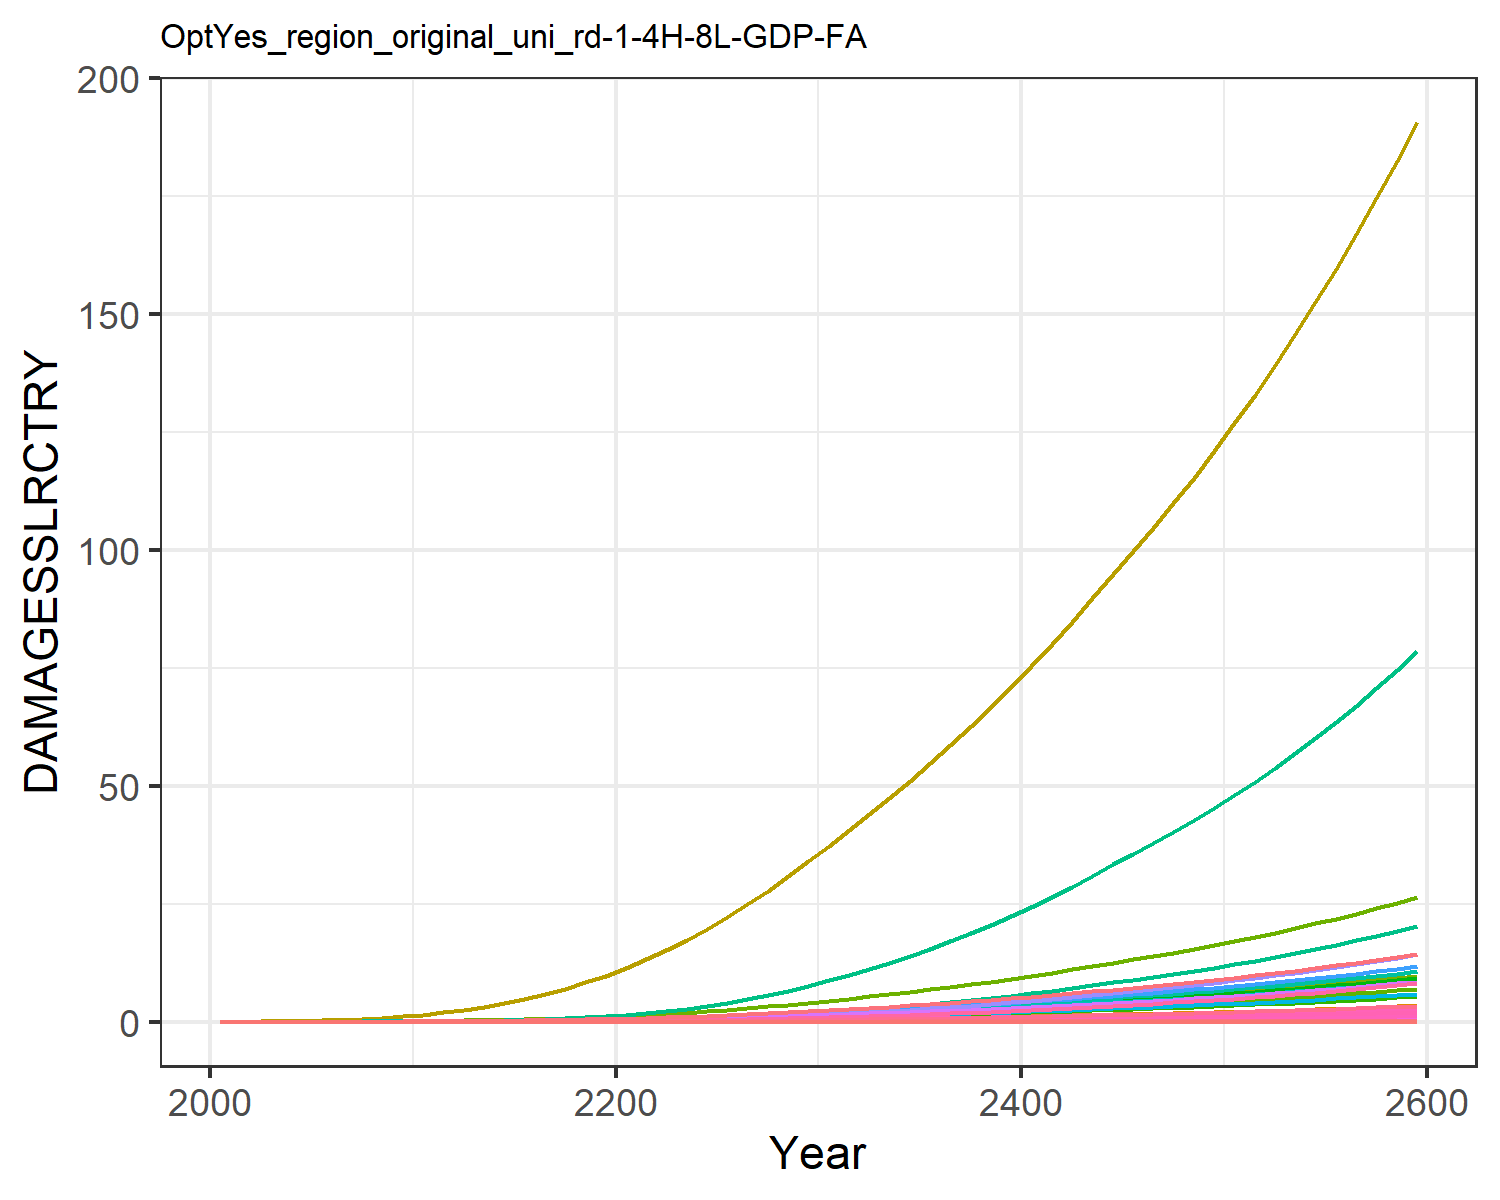

The table this chart was drawn from, first rows:
0.0, 0.0, 0.0, 0.0, 0.0, 0.0, 0.0, 0.0, 0.0, 0.0, 0.0, 0.0, 0.0, 0.0, 0.0, 0.0, 0.0, 0.0, 0.0, 0.0, 0.0, 0.0, 0.0, 0.0
0.0, 5.244586568248408e-5, 2.5533763724368427e-6, 0.0001801, 8.418814047693964e-7, 0.0, 0.001628, 0.0, 0.0, 0.0, 2.6676903891804185e-5, 3.014048255602565e-6, 0.0, 4.869973041510708e-6, 0.0, 1.0716833204830023e-5, 5.527850458731378e-10, 9.915960880164785e-8, 0.0, 5.650251551739838e-11, 0.0, 1.0361368243487714e-5, 1.806327198162545e-10, 5.043813759404849e-9
0.0, 0.0001295, 4.596287447947132e-6, 0.0003689, 1.9315331944615618e-6, 0.0, 0.002677, 0.0, 0.0, 0.0, 4.261643891611407e-5, 7.443908115493758e-6, 0.0, 1.279832938113867e-5, 0.0, 2.1944026143060327e-5, 1.268257808590496e-9, 1.7849545025882595e-7, 0.0, 1.296340359510952e-10, 0.0, 2.3772144851944257e-5, 4.144266548167061e-10, 1.3255184223762734e-8
0.0, 0.0003091, 8.354797775658777e-6, 0.0007319, 4.615340285140611e-6, 0.0, 0.004404, 0.0, 0.0, 0.0, 6.920423610867379e-5, 1.7762648498527854e-5, 0.0, 3.561400706594857e-5, 0.0, 4.35426996380763e-5, 3.0304637645969025e-9, 3.24456076273845e-7, 0.0, 3.0975661726447356e-10, 0.0, 5.680282281142009e-5, 9.902599865723768e-10, 3.6885300459702335e-8
0.0, 0.0006611, 1.4002482507814112e-5, 0.001319, 9.763615592613534e-6, 0.0, 0.006688, 0.0, 0.0, 0.0, 0.0001051, 3.7990921870457555e-5, 0.0, 8.685039482491713e-5, 0.0, 7.847520289037523e-5, 6.4108562829332514e-9, 5.437822260420044e-7, 0.0, 6.552809438505999e-10, 0.0, 0.0001202, 2.0948656541680685e-9, 8.995064504335973e-8
0.0, 0.001253, 2.1987689251042598e-5, 0.002171, 1.863079627847721e-5, 0.0, 0.009511, 0.0, 0.0, 0.0, 0.0001508, 7.200953009555921e-5, 0.0, 0.0001873, 0.0, 0.0001291, 1.2233107320231298e-8, 8.538853449578986e-7, 0.0, 1.2503980368998564e-9, 0.0, 0.0002293, 3.9973936768988315e-9, 1.9399622103265502e-7
0.0, 0.002152, 3.283747711921379e-5, 0.003347, 3.296992904030709e-5, 0.0, 0.01287, 0.0, 0.0, 0.0, 0.0002069, 0.0001237, 0.0, 0.0003667, 0.0, 0.0001991, 2.164827923948792e-8, 1.2752336162908714e-6, 0.0, 2.2127628863803515e-9, 0.0, 0.0004058, 7.0739749339526825e-9, 3.798379970839425e-7
0.0, 0.003503, 4.7088897352974175e-5, 0.004964, 5.520696613418798e-5, 0.0, 0.01687, 0.0, 0.0, 0.0, 0.0002748, 0.0002013, 0.0, 0.0006724, 0.0, 0.0002953, 3.6249268761748074e-8, 1.8286832645692794e-6, 0.0, 3.7051922551013866e-9, 0.0, 0.0006795, 1.1845117838603115e-8, 6.964177132456211e-7
0.0, 0.005481, 6.521298732276968e-5, 0.007145, 8.825351810677479e-5, 0.0, 0.02156, 0.0, 0.0, 0.0, 0.0003556, 0.000315, 0.0, 0.001169, 0.0, 0.0004251, 5.7947859138761105e-8, 2.5325268853887342e-6, 0.0, 5.923097657275052e-9, 0.0, 0.001086, 1.8935532865637286e-8, 1.2102961000991847e-6
0.0, 0.008283, 8.761164759434562e-5, 0.01002, 0.0001355, 0.0, 0.02697, 0.0, 0.0, 0.0, 0.0004497, 0.000476, 0.0, 0.001938, 0.0, 0.0005962, 8.896132608104605e-8, 3.402372167183523e-6, 0.0, 9.093116293338033e-9, 0.0, 0.001667, 2.906975579105643e-8, 2.0068164674092775e-6
0.0, 0.0118, 0.0001165, 0.01343, 0.0002009, 0.0, 0.0336, 0.0, 0.0, 0.0, 0.0005655, 0.0006784, 0.0, 0.003056, 0.0, 0.0007989, 1.3191418629117807e-7, 4.5239822881793655e-6, 0.0, 1.3483511201192692e-8, 0.0, 0.002473, 4.310539590391165e-8, 3.1646217110656085e-6
0.0, 0.01583, 0.0001543, 0.01712, 0.0002885, 0.0, 0.04191, 0.0, 0.0, 0.0, 0.0007102, 0.0009096, 0.0, 0.004603, 0.0, 0.001018, 1.894443429431529e-7, 5.9906853077654275e-6, 0.0, 1.936391370703864e-8, 0.0, 0.003551, 6.190443676994529e-8, 4.767715273725686e-6
0.0, 0.02051, 0.0002015, 0.02145, 0.0004051, 0.0, 0.05201, 0.0, 0.0, 0.0, 0.0008867, 0.001179, 0.0, 0.006643, 0.0, 0.001276, 2.659754531430197e-7, 7.826584660927586e-6, 0.0, 2.7186484657382487e-8, 0.0, 0.004985, 8.691239002259532e-8, 6.879934096277542e-6
0.0, 0.02596, 0.0002574, 0.02634, 0.000552, 0.0, 0.06338, 0.0, 0.0, 0.0, 0.001087, 0.001492, 0.0, 0.009287, 0.0, 0.001567, 3.624249473503126e-7, 9.996555472947931e-6, 0.0, 3.704499852959651e-8, 0.0, 0.006793, 1.1842904300304456e-7, 9.618380702455617e-6
0.0, 0.03219, 0.0003221, 0.03173, 0.0007316, 0.0, 0.07593, 0.0, 0.0, 0.0, 0.001308, 0.00185, 0.0, 0.01264, 0.0, 0.001888, 4.803501891615566e-7, 1.2507725295024285e-5, 0.0, 4.909864009439007e-8, 0.0, 0.009004, 1.569632930200811e-7, 1.3089549495490476e-5
0.0, 0.04003, 0.0004047, 0.03846, 0.0009899, 0.0, 0.09171, 0.0, 0.0, 0.0, 0.001587, 0.0023, 0.0, 0.01753, 0.0, 0.002288, 6.499467725805188e-7, 1.5717401694964823e-5, 0.0, 6.64338297089927e-8, 0.0, 0.01218, 2.1238210791606504e-7, 1.8158879943234347e-5
0.0, 0.04885, 0.0004999, 0.0459, 0.001307, 0.0, 0.1093, 0.0, 0.0, 0.0, 0.001899, 0.002807, 0.0, 0.02369, 0.0, 0.00273, 8.584262300318819e-7, 1.9411755618045877e-5, 0.0, 8.774340359787793e-8, 0.0, 0.01609, 2.8050661979712495e-7, 2.453677384723373e-5
0.0, 0.05861, 0.0006082, 0.05406, 0.001691, 0.0, 0.1287, 0.0, 0.0, 0.0, 0.002245, 0.003368, 0.0, 0.03127, 0.0, 0.003216, 1.1101703073408282e-6, 2.3620421671845584e-5, 0.0, 1.134752386769084e-7, 0.0, 0.02081, 3.62768645011867e-7, 3.2387539255916756e-5
0.0, 0.06929, 0.0007303, 0.06295, 0.002147, 0.0, 0.1501, 0.0, 0.0, 0.0, 0.002626, 0.003982, 0.0, 0.04042, 0.0, 0.003745, 1.409508430694876e-6, 2.8361990703794695e-5, 0.0, 1.44071864048794e-7, 0.0, 0.02642, 4.605829035013126e-7, 4.186547450236432e-5
0.0, 0.08083, 0.0008668, 0.07255, 0.002682, 0.0, 0.1736, 0.0, 0.0, 0.0, 0.003045, 0.004645, 0.0, 0.0513, 0.0, 0.004316, 1.7611649396138795e-6, 3.3660127506680933e-5, 0.0, 1.800161745910696e-7, 0.0, 0.03301, 5.754931604291137e-7, 5.313317773067002e-5
0.0, 0.09375, 0.00102, 0.08333, 0.003321, 0.0, 0.1993, 0.0, 0.0, 0.0, 0.003506, 0.005388, 0.0, 0.06442, 0.0, 0.004958, 2.1804421647649342e-6, 3.961242415601418e-5, 0.0, 2.2287228673999706e-7, 0.0, 0.04087, 7.124997348678659e-7, 6.671492346528022e-5
0.0, 0.1085, 0.001193, 0.0957, 0.00409, 0.0, 0.2274, 0.0, 0.0, 0.0, 0.004013, 0.006237, 0.0, 0.08037, 0.0, 0.005693, 2.685296999732524e-6, 4.631541326431118e-5, 0.0, 2.744756511214141e-7, 0.0, 0.05033, 8.7747037333465e-7, 8.323467964587979e-5
0.0, 0.1258, 0.001385, 0.1095, 0.004997, 0.0, 0.258, 0.0, 0.0, 0.0, 0.004568, 0.007229, 0.0, 0.09933, 0.0, 0.006514, 3.2813075854720054e-6, 5.3775339804937924e-5, 0.0, 3.3539643329649354e-7, 0.0, 0.0615, 1.0722278363759145e-6, 0.0001029
0.0, 0.1453, 0.001597, 0.1247, 0.006056, 0.0, 0.2912, 0.0, 0.0, 0.0, 0.005173, 0.008349, 0.0, 0.1215, 0.0, 0.007416, 3.976320357042544e-6, 6.201525334124972e-5, 0.0, 4.0643665083426456e-7, 0.0, 0.07453, 1.299336091516071e-6, 0.0001259
0.0, 0.1668, 0.00183, 0.1412, 0.007281, 0.0, 0.3272, 0.0, 0.0, 0.0, 0.00583, 0.009587, 0.0, 0.1473, 0.0, 0.008403, 4.780927436550745e-6, 7.107301053974105e-5, 0.0, 4.886789696790369e-7, 0.0, 0.08961, 1.562256310215935e-6, 0.0001526
0.0, 0.1905, 0.002085, 0.1593, 0.008691, 0.0, 0.3662, 0.0, 0.0, 0.0, 0.006543, 0.01095, 0.0, 0.1771, 0.0, 0.009477, 5.706781766232248e-6, 8.098975868833211e-5, 0.0, 5.833144867217415e-7, 0.0, 0.107, 1.8647963064994196e-6, 0.0001834
0.0, 0.2162, 0.002362, 0.1786, 0.01029, 0.0, 0.4079, 0.0, 0.0, 0.0, 0.007308, 0.01242, 0.0, 0.2107, 0.0, 0.01063, 6.756007869711705e-6, 9.172248078398305e-5, 0.0, 6.905603585768077e-7, 0.0, 0.1266, 2.2076503076859865e-6, 0.0002182
0.0, 0.2439, 0.002661, 0.1996, 0.01209, 0.0, 0.4526, 0.0, 0.0, 0.0, 0.008129, 0.01401, 0.0, 0.2486, 0.0, 0.01187, 7.937480079146447e-6, 0.0001033, 0.0, 8.113236685565819e-7, 0.0, 0.1488, 2.5937181656549483e-6, 0.0002574
0.0, 0.2734, 0.002982, 0.222, 0.01409, 0.0, 0.5006, 0.0, 0.0, 0.0, 0.009013, 0.01571, 0.0, 0.2907, 0.0, 0.01321, 9.251404780018665e-6, 0.0001158, 0.0, 9.456255122008171e-7, 0.0, 0.1734, 3.02306732067311e-6, 0.0003011
0.0, 0.3048, 0.003322, 0.2457, 0.01629, 0.0, 0.5518, 0.0, 0.0, 0.0, 0.009956, 0.01752, 0.0, 0.3369, 0.0, 0.01462, 1.0694295665707281e-5, 0.000129, 0.0, 1.0931095392510783e-6, 0.0, 0.2005, 3.4945585576843106e-6, 0.000349
0.0, 0.3374, 0.003677, 0.2703, 0.01865, 0.0, 0.6044, 0.0, 0.0, 0.0, 0.01093, 0.01939, 0.0, 0.3865, 0.0, 0.01608, 1.2242488975153767e-5, 0.0001428, 0.0, 1.2513569758342454e-6, 0.0, 0.2295, 4.000459305858361e-6, 0.0004003
0.0, 0.3708, 0.004041, 0.2954, 0.02113, 0.0, 0.6574, 0.0, 0.0, 0.0, 0.01191, 0.02131, 0.0, 0.4388, 0.0, 0.01758, 1.3876750167482963e-5, 0.0001569, 0.0, 1.4184017775495472e-6, 0.0, 0.2601, 4.5344843238367325e-6, 0.0004545
0.0, 0.4054, 0.004417, 0.3214, 0.02378, 0.0, 0.7117, 0.0, 0.0, 0.0, 0.01291, 0.0233, 0.0, 0.4944, 0.0, 0.01912, 1.5613178034038268e-5, 0.0001715, 0.0, 1.5958894704734988e-6, 0.0, 0.2927, 5.101894188923068e-6, 0.000512
0.0, 0.4412, 0.004809, 0.3484, 0.0266, 0.0, 0.7677, 0.0, 0.0, 0.0, 0.01395, 0.02536, 0.0, 0.5534, 0.0, 0.02073, 1.7462492373071425e-5, 0.0001868, 0.0, 1.7849157708733628e-6, 0.0, 0.3273, 5.7061917931158935e-6, 0.0005731
0.0, 0.4784, 0.005218, 0.3765, 0.02959, 0.0, 0.8257, 0.0, 0.0, 0.0, 0.01503, 0.0275, 0.0, 0.6159, 0.0, 0.0224, 1.9431093017883134e-5, 0.0002026, 0.0, 1.986134832986995e-6, 0.0, 0.3642, 6.349468400106413e-6, 0.0006379
0.0, 0.5171, 0.005645, 0.4058, 0.03278, 0.0, 0.8859, 0.0, 0.0, 0.0, 0.01614, 0.02972, 0.0, 0.6822, 0.0, 0.02414, 2.1525405815368548e-5, 0.0002192, 0.0, 2.200203470012612e-6, 0.0, 0.4035, 7.033823774008113e-6, 0.0007066
0.0, 0.5574, 0.00609, 0.4364, 0.03617, 0.0, 0.9484, 0.0, 0.0, 0.0, 0.0173, 0.03203, 0.0, 0.7524, 0.0, 0.02596, 2.3752099824364912e-5, 0.0002365, 0.0, 2.427803354877603e-6, 0.0, 0.4452, 7.761437152926975e-6, 0.0007793
0.0, 0.5993, 0.006555, 0.4683, 0.03978, 0.0, 1.013, 0.0, 0.0, 0.0, 0.01851, 0.03444, 0.0, 0.8266, 0.0, 0.02786, 2.611820551562579e-5, 0.0002546, 0.0, 2.6696531019616696e-6, 0.0, 0.4896, 8.534605872985401e-6, 0.0008561
0.0, 0.6428, 0.007041, 0.5015, 0.0436, 0.0, 1.081, 0.0, 0.0, 0.0, 0.01977, 0.03694, 0.0, 0.905, 0.0, 0.02984, 2.86311752033995e-5, 0.0002734, 0.0, 2.9265144440660137e-6, 0.0, 0.5367, 9.355765115456193e-6, 0.0009373
0.0, 0.6882, 0.007548, 0.5363, 0.04767, 0.0, 1.152, 0.0, 0.0, 0.0, 0.02109, 0.03955, 0.0, 0.9877, 0.0, 0.0319, 3.129891138258913e-5, 0.0002931, 0.0, 3.1991951288752407e-6, 0.0, 0.5867, 1.0227497166452804e-5, 0.001023
0.0, 0.7354, 0.008079, 0.5725, 0.05198, 0.0, 1.225, 0.0, 0.0, 0.0, 0.02246, 0.04226, 0.0, 1.075, 0.0, 0.03406, 3.412977873305872e-5, 0.0003137, 0.0, 3.4885501459686527e-6, 0.0, 0.6397, 1.1152535339557995e-5, 0.001113
0.0, 0.7845, 0.008634, 0.6105, 0.05655, 0.0, 1.302, 0.0, 0.0, 0.0, 0.02389, 0.04508, 0.0, 1.167, 0.0, 0.03632, 3.713260911306374e-5, 0.0003353, 0.0, 3.795482237220063e-6, 0.0, 0.696, 1.213376560751945e-5, 0.001209
0.0, 0.8356, 0.009214, 0.6501, 0.0614, 0.0, 1.382, 0.0, 0.0, 0.0, 0.02538, 0.04802, 0.0, 1.264, 0.0, 0.03867, 4.031670479821138e-5, 0.0003578, 0.0, 4.12094222786573e-6, 0.0, 0.7557, 1.3174227660639848e-5, 0.001309
0.0, 0.8889, 0.009821, 0.6915, 0.06654, 0.0, 1.466, 0.0, 0.0, 0.0, 0.02694, 0.05108, 0.0, 1.366, 0.0, 0.04114, 4.3691842735387786e-5, 0.0003814, 0.0, 4.46592946131639e-6, 0.0, 0.819, 1.4277116296826131e-5, 0.001415
0.0, 0.9444, 0.01046, 0.7348, 0.07199, 0.0, 1.553, 0.0, 0.0, 0.0, 0.02857, 0.05427, 0.0, 1.474, 0.0, 0.04371, 4.726828111364638e-5, 0.000406, 0.0, 4.831492470795759e-6, 0.0, 0.886, 1.5445783568748577e-5, 0.001527
0.0, 0.9965, 0.01105, 0.7753, 0.0768, 0.0, 1.635, 0.0, 0.0, 0.0, 0.0301, 0.05727, 0.0, 1.569, 0.0, 0.04612, 5.042657261905269e-5, 0.0004292, 0.0, 5.154314906252237e-6, 0.0, 0.9452, 1.64778136297156e-5, 0.001625
0.0, 1.051, 0.01167, 0.8176, 0.08185, 0.0, 1.72, 0.0, 0.0, 0.0, 0.03169, 0.06039, 0.0, 1.669, 0.0, 0.04864, 5.374378232447292e-5, 0.0004533, 0.0, 5.493381048244048e-6, 0.0, 1.007, 1.7561773146645887e-5, 0.001728
0.0, 1.107, 0.01232, 0.8617, 0.08716, 0.0, 1.808, 0.0, 0.0, 0.0, 0.03335, 0.06363, 0.0, 1.773, 0.0, 0.05126, 5.7227507720308436e-5, 0.0004784, 0.0, 5.8494674686457404e-6, 0.0, 1.073, 1.870014473980064e-5, 0.001837
0.0, 1.166, 0.01299, 0.9077, 0.09273, 0.0, 1.901, 0.0, 0.0, 0.0, 0.03508, 0.06701, 0.0, 1.883, 0.0, 0.054, 6.088558370229414e-5, 0.0005046, 0.0, 6.22337500554283e-6, 0.0, 1.141, 1.9895488606017017e-5, 0.00195
0.0, 1.227, 0.0137, 0.9558, 0.09858, 0.0, 1.998, 0.0, 0.0, 0.0, 0.03688, 0.07052, 0.0, 1.997, 0.0, 0.05686, 6.472624484344937e-5, 0.000532, 0.0, 6.615945349739504e-6, 0.0, 1.213, 2.1150495544064112e-5, 0.002068
0.0, 1.291, 0.01443, 1.006, 0.1047, 0.0, 2.098, 0.0, 0.0, 0.0, 0.03876, 0.07418, 0.0, 2.116, 0.0, 0.05984, 6.875811703909313e-5, 0.0005606, 0.0, 7.028060190760024e-6, 0.0, 1.289, 2.246798422449742e-5, 0.002192
0.0, 1.357, 0.0152, 1.058, 0.1112, 0.0, 2.203, 0.0, 0.0, 0.0, 0.04072, 0.07798, 0.0, 2.241, 0.0, 0.06295, 7.299021922845626e-5, 0.0005904, 0.0, 7.460641392822035e-6, 0.0, 1.368, 2.3850901752227407e-5, 0.002321
0.0, 1.426, 0.016, 1.113, 0.1179, 0.0, 2.312, 0.0, 0.0, 0.0, 0.04277, 0.08194, 0.0, 2.372, 0.0, 0.06619, 7.74319712982845e-5, 0.0006215, 0.0, 7.914651802697528e-6, 0.0, 1.451, 2.530232624916773e-5, 0.002456
0.0, 1.497, 0.01684, 1.17, 0.125, 0.0, 2.426, 0.0, 0.0, 0.0, 0.0449, 0.08606, 0.0, 2.508, 0.0, 0.06958, 8.209320588402119e-5, 0.0006539, 0.0, 8.391096455962016e-6, 0.0, 1.539, 2.6825470710489573e-5, 0.002598
0.0, 1.572, 0.01771, 1.229, 0.1325, 0.0, 2.545, 0.0, 0.0, 0.0, 0.04713, 0.09035, 0.0, 2.651, 0.0, 0.07311, 8.698418275468157e-5, 0.0006878, 0.0, 8.891024047333845e-6, 0.0, 1.63, 2.8423687705144905e-5, 0.002745
0.0, 1.65, 0.01862, 1.291, 0.1403, 0.0, 2.669, 0.0, 0.0, 0.0, 0.04945, 0.09481, 0.0, 2.799, 0.0, 0.0768, 9.211560503034384e-5, 0.0007232, 0.0, 9.415528588333081e-6, 0.0, 1.727, 3.0100474675231125e-5, 0.002899
0.0, 1.731, 0.01957, 1.356, 0.1485, 0.0, 2.798, 0.0, 0.0, 0.0, 0.05187, 0.09946, 0.0, 2.955, 0.0, 0.08065, 9.749863680784518e-5, 0.0007601, 0.0, 9.965751208879007e-6, 0.0, 1.828, 3.1859479695512636e-5, 0.00306
0.0, 1.815, 0.02057, 1.423, 0.1571, 0.0, 2.932, 0.0, 0.0, 0.0, 0.05439, 0.1043, 0.0, 3.117, 0.0, 0.08466, 0.0001031, 0.0007987, 0.0, 1.0542882078865213e-5, 0.0, 1.933, 3.370450761649836e-5, 0.003229
0.0, 1.903, 0.0216, 1.494, 0.1661, 0.0, 3.072, 0.0, 0.0, 0.0, 0.05702, 0.1093, 0.0, 3.287, 0.0, 0.08885, 0.0001091, 0.000839, 0.0, 1.1148162437088137e-5, 0.0, 2.044, 3.5639526550717276e-5, 0.003404
0.0, 1.994, 0.02269, 1.567, 0.1756, 0.0, 3.218, 0.0, 0.0, 0.0, 0.05977, 0.1146, 0.0, 3.464, 0.0, 0.09323, 0.0001153, 0.000881, 0.0, 1.1782886721565327e-5, 0.0, 2.161, 3.7668674683126295e-5, 0.003588
